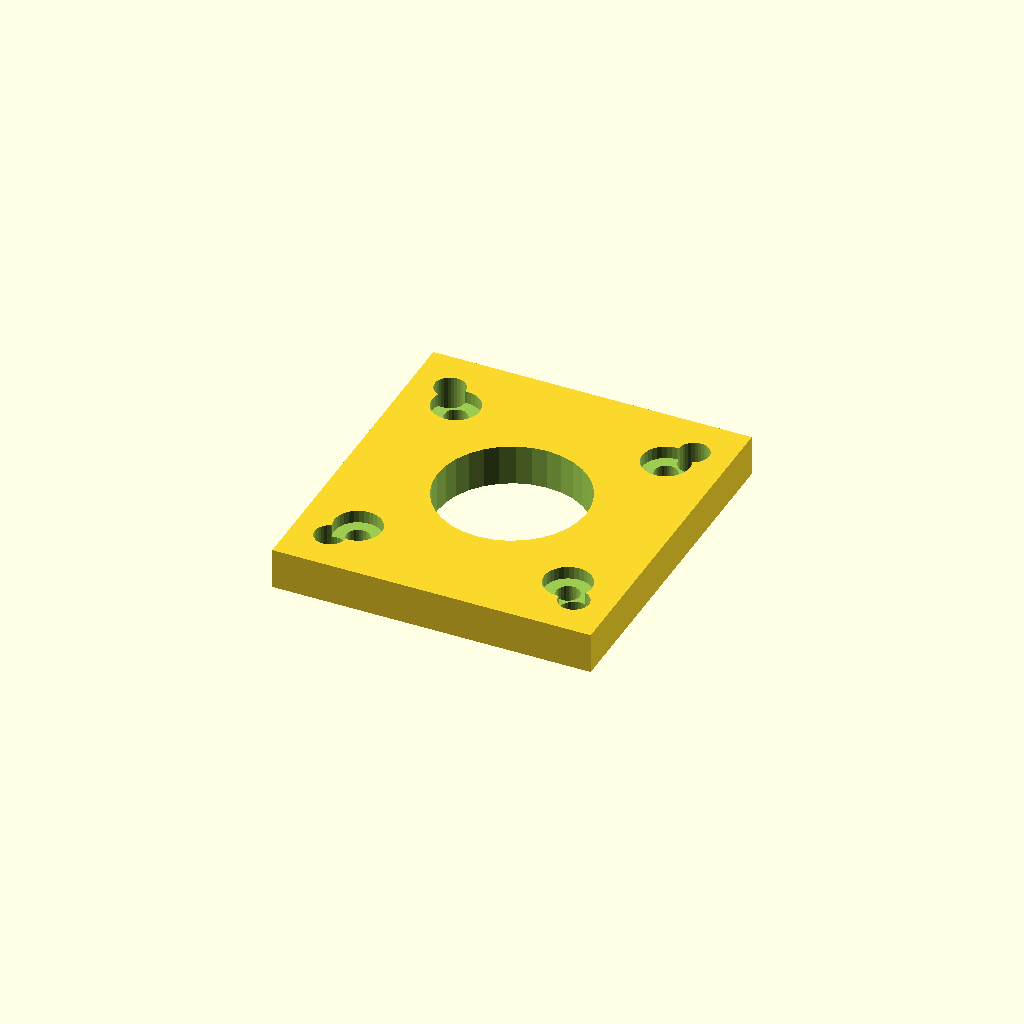
Cell 1 — every parameter at its default value.
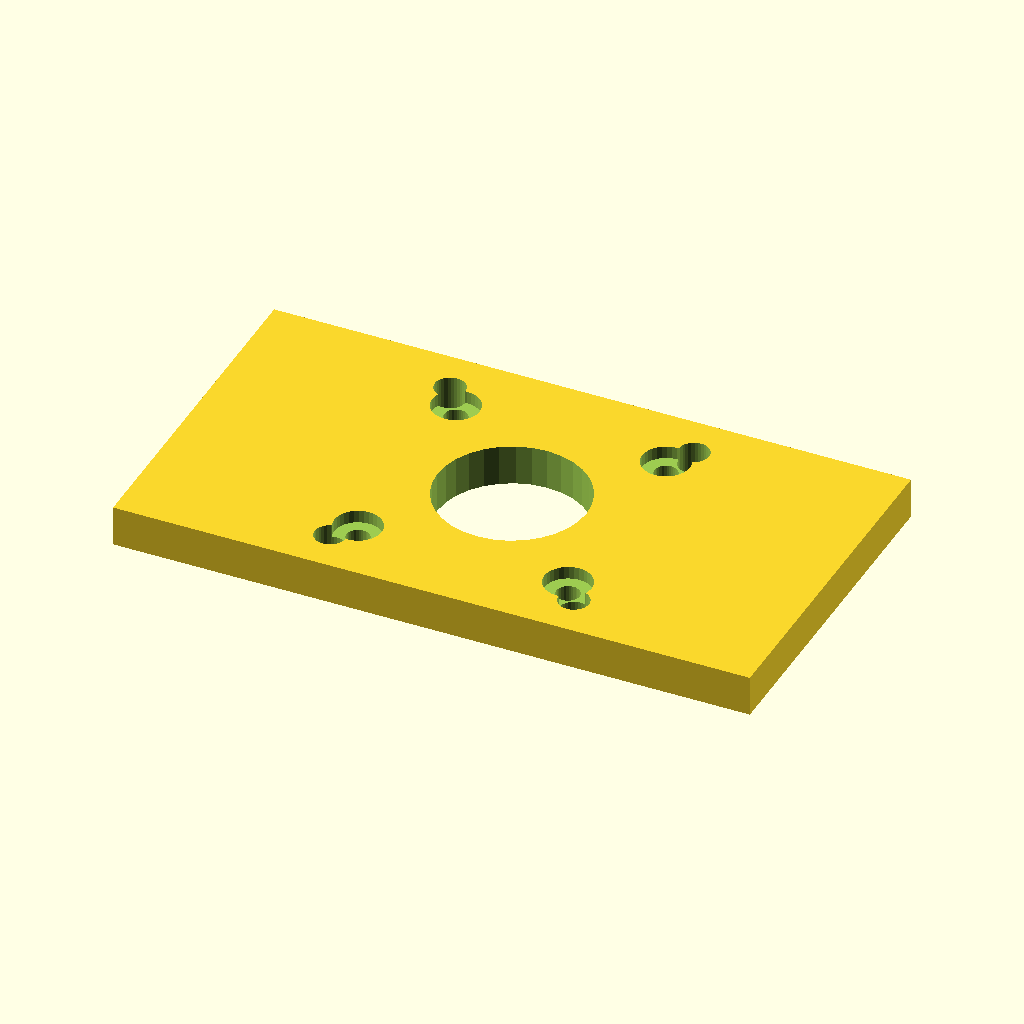
Cell 2: the same model with plate_w = 94.
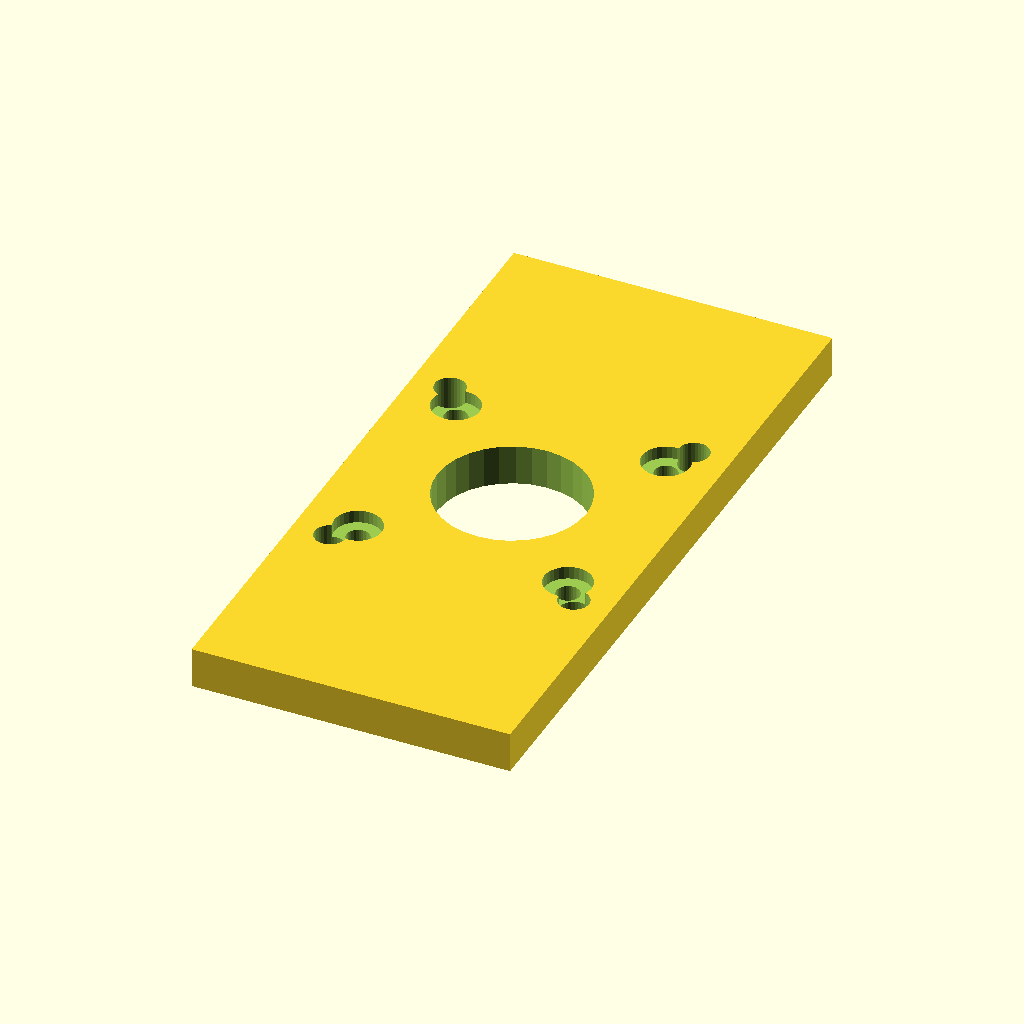
Cell 3: the same model with plate_d = 102.
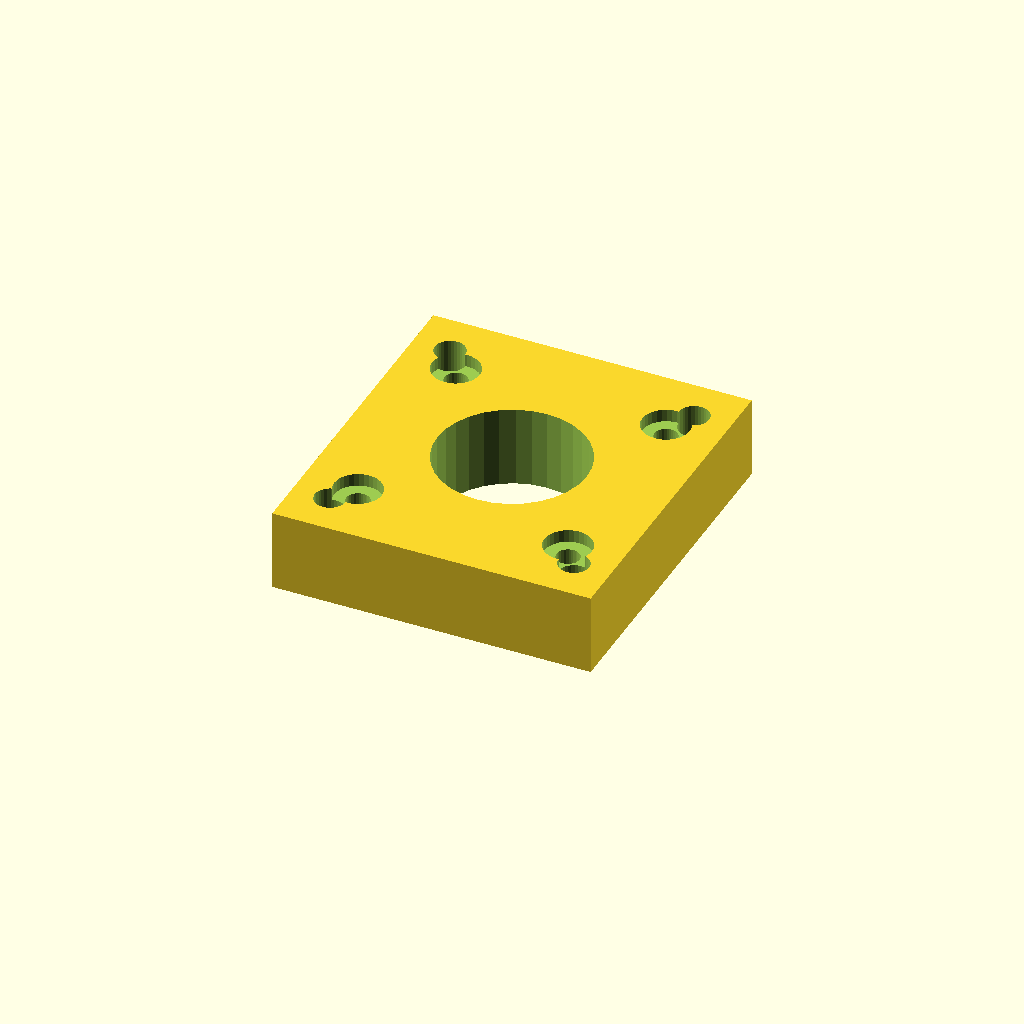
Cell 4 — plate_t set to 12, the other parameters unchanged.
All cells are drawn from one camera (rotation 55°, 0°, 25°, orthographic, colour scheme Cornfield), so only the parameter changes between them.
OpenSCAD source file optional_data/data/gen2/motormounts/part_0009.scad:
$fn = 32;

// ----------------------------------------------------------------------
// Motor mount plate: NEMA17, 47 x 51 x 6 mm
// ----------------------------------------------------------------------

// --- parameters (mm) ---
plate_w = 47;             // plate length, X
plate_d = 51;             // plate width, Y
plate_t = 6;              // plate thickness
pattern = 31;             // NEMA17 bolt spacing
motor_d = 3.4;            // NEMA17 screw clearance
pilot_d = 22;             // pilot boss bore
cb_d = 7;                 // counterbore seat
cb_h = 1.87;              // counterbore depth
second_d = 4.5;           // second fastener hole

module plate() {
  translate([-plate_w / 2, -plate_d / 2, 0]) cube([plate_w, plate_d, plate_t]);
}

module motor_holes() {
  for (sx = [-1, 1]) for (sy = [-1, 1])
    translate([sx * pattern / 2, sy * pattern / 2, -1])
      cylinder(h = plate_t + 2, d = motor_d);
}
module motor_counterbores() {
  for (sx = [-1, 1]) for (sy = [-1, 1])
    translate([sx * pattern / 2, sy * pattern / 2, plate_t - cb_h])
      cylinder(h = cb_h + 0.6, d = cb_d);
}

difference() {
  union() {
    plate();
  }
  motor_holes();
  translate([0, 0, -1]) cylinder(h = plate_t + 2, d = pilot_d);
  motor_counterbores();
  for (sx = [-1, 1]) for (sy = [-1, 1])
    translate([sx * 18, sy * 19, -1]) cylinder(h = plate_t + 2, d = second_d);
}
Parameter table extracted from the source (name, type, default, range or options):
plate_w: number, default 47
plate_d: number, default 51
plate_t: number, default 6
pattern: number, default 31
motor_d: number, default 3.4
pilot_d: number, default 22
cb_d: number, default 7
cb_h: number, default 1.87
second_d: number, default 4.5
